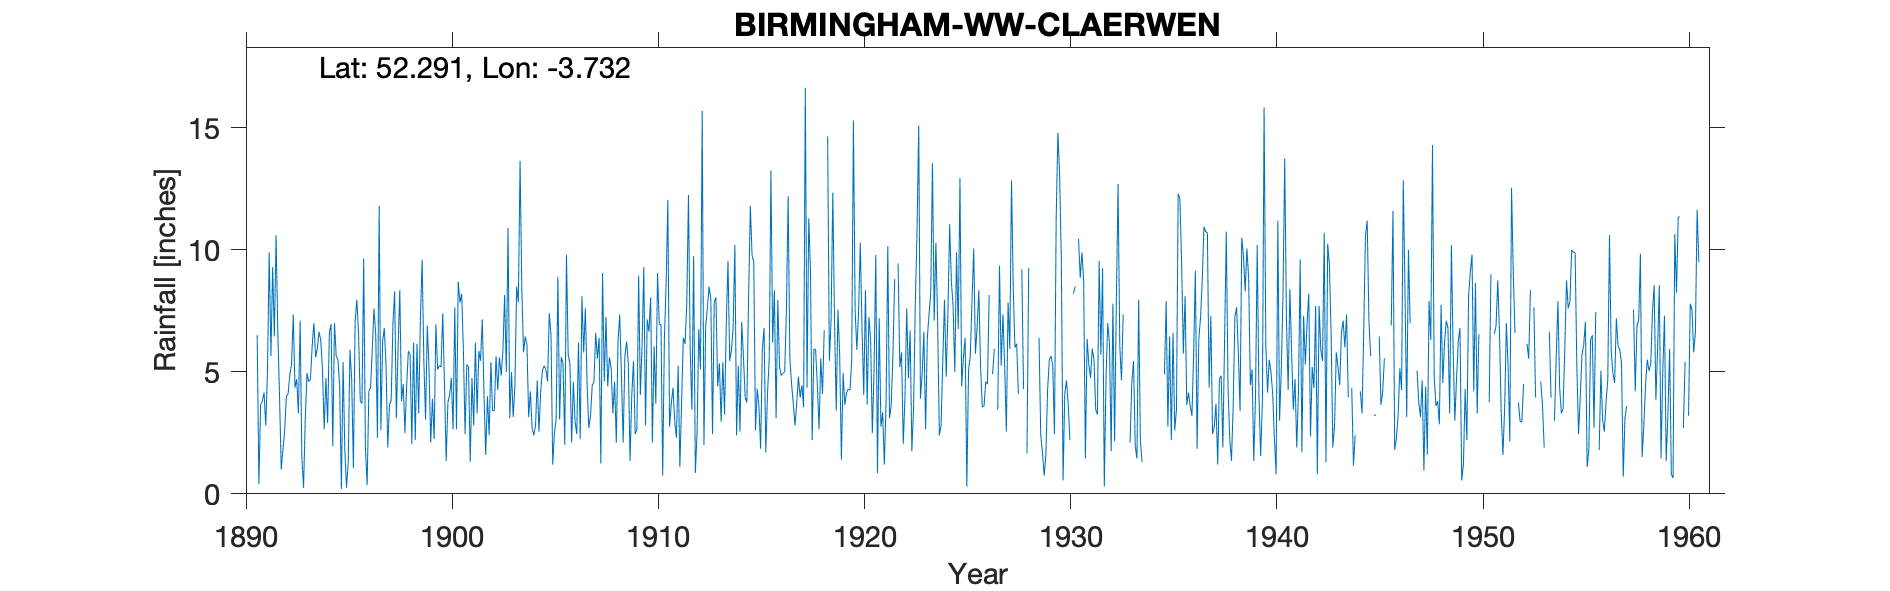

Data behind this chart, as committed beside it:
BIRMINGHAM W.W. CLAERWEN, , , , , , , , , , , , , , , , , , , , , , , 
Grid ref, SN820673, Long, -3.732, Lat, 52.29, Elevation, 1250, ft., , , , , , , , , , , , , , , 
Station no, 4232, , , , , , , , , , , , , , , , , , , , , , 
, 1890, 1891, 1892, 1893, 1894, 1895, 1896, 1897, 1898, 1899, 1900, 1901, 1902, 1903, 1904, 1905, 1906, 1907, 1908, 1909, 1910, 1911, 1912
January, , 6.5, 6.65, 3.3, 6.65, 4.45, 3.8, 2.6, 3.8, 9.6, 7.4, 5.95, 4.1, 8.15, 6.45, 5.1, 9.8, 4.5, 4.4, 5.35, 6.65, 2.75, 5.95
February, , 0.4, 4.05, 7.1, 6.3, 0.2, 3.7, 6.25, 4.5, 5.45, 4.5, 2.45, 1.6, 5, 6.1, 4.6, 5.7, 2.7, 5.6, 1.35, 8.05, 3.7, 3.45
March, , 3.65, 1, 1.5, 5.1, 5.4, 9.65, 6.8, 2.5, 3.05, 1.35, 5.3, 4, 10.9, 3.15, 7.4, 5.35, 3.2, 5.15, 4.05, 2.1, 4.35, 9.75
April, , 3.8, 1.8, 0.25, 2.65, 1.8, 1.85, 5.25, 4.45, 6.9, 3.75, 5.2, 2.4, 3.1, 4.2, 6.5, 2.1, 4.45, 3.3, 5.45, 6.05, 2.95, 0.85
May, , 4.15, 2.6, 3.1, 4.75, 0.25, 0.35, 1.9, 5.85, 5.2, 4.05, 1.3, 5.4, 5, 2.7, 1.2, 4.6, 4.6, 4.6, 2.45, 3.7, 2.3, 2.5
June, , 2.8, 4, 4.95, 2.9, 1.3, 4.2, 3.65, 5.7, 2.1, 4.75, 4.75, 3.4, 3.15, 2.4, 2.5, 2.95, 6.6, 2.1, 2.65, 9.05, 5.25, 6.75
July, , 5, 4.1, 4.6, 6.6, 5.9, 4.35, 3.85, 2.05, 3.9, 2.65, 2.8, 3.4, 4.45, 2.8, 3.05, 2.45, 5.55, 6.25, 8.95, 6.95, 1.1, 5.1
August, , 9.9, 4.9, 4.7, 6.95, 4.7, 5.95, 6.95, 6.2, 2.25, 7.65, 6.2, 5.65, 8.5, 4.65, 8.9, 6.2, 6.4, 7.35, 4.05, 6.95, 3.75, 15.7
September, , 5.65, 5.3, 6.05, 1.95, 1.05, 7.6, 8.3, 2.2, 6.95, 2.65, 3.3, 4.25, 7.85, 2.55, 3.05, 2.25, 1.25, 4.8, 6.1, 0.75, 6.4, 2
October, , 9.3, 7.35, 7, 7, 7.05, 6.5, 3.1, 6.15, 5.1, 8.7, 5.85, 5.6, 13.65, 4.2, 5.6, 8.1, 9.05, 2.1, 9.3, 6.4, 6.15, 6.85
November, , 6.45, 4.35, 5.6, 5.65, 7.95, 2.3, 5.95, 3.3, 5.25, 7.85, 5.45, 4.85, 8.45, 5.05, 5.35, 5.8, 4.6, 5.65, 2.8, 8.6, 7.75, 7.6
December, , 10.6, 4.7, 5.95, 5.5, 6.6, 11.8, 8.35, 7.2, 5.2, 8.2, 7.15, 5.85, 5.8, 5.25, 2, 7.6, 7.25, 6.25, 7.15, 12.05, 12.25, 8.5
Total, , 68.2, 50.8, 54.1, 62, 46.65, 62.05, 62.95, 53.9, 60.95, 63.5, 55.7, 50.5, 84, 49.5, 55.25, 62.9, 60.15, 57.55, 59.65, 77.3, 58.7, 75
NOTES, , , , , , , , , , , , , , , , , , , , , , , 
NGR is from 1950s record sheet, , , , , , , , , , , , , , , , , , , , , , , 
The gaps in the records are for brackete…, , , , , , , , , , , , , , , , , , , , , , , 
